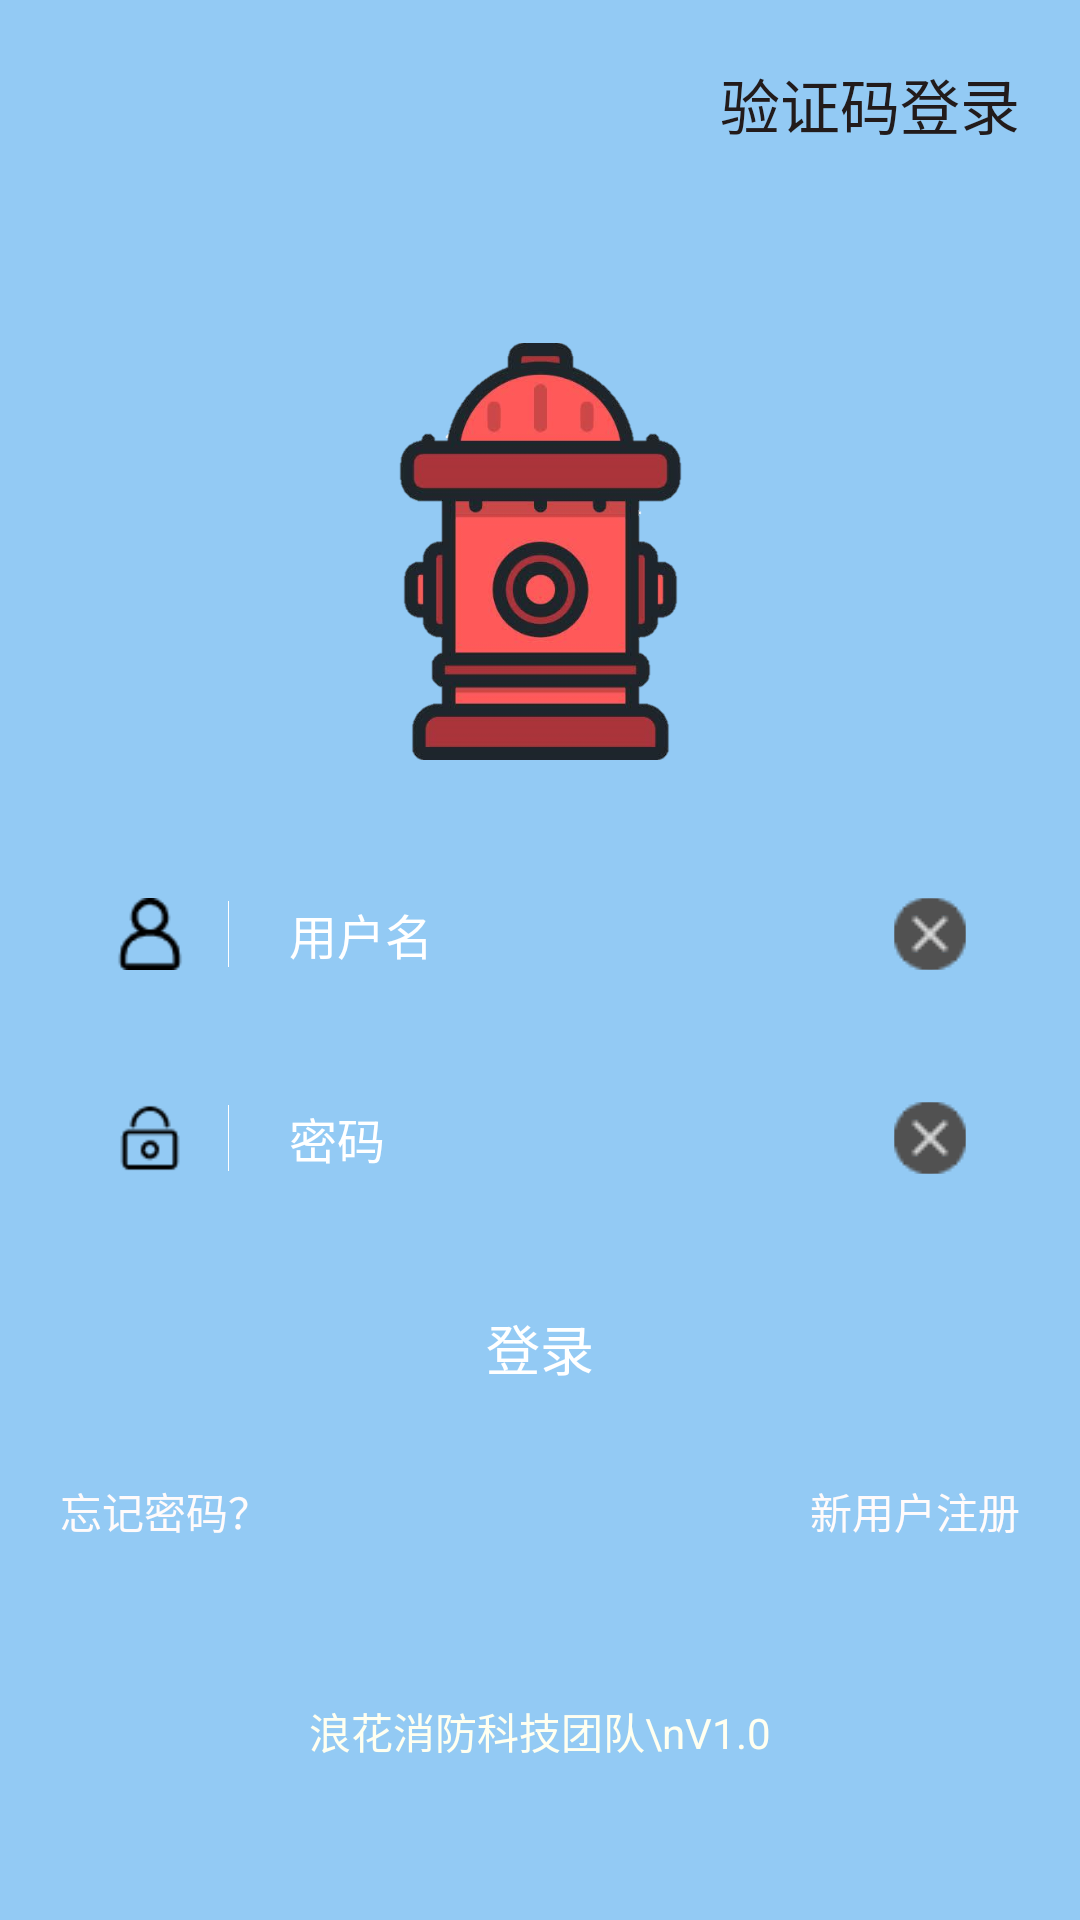

The Android layout XML behind this screen, and the referenced resources:
<!-- AndroidManifest.xml: application theme Theme.Grxiaofang -->
<!-- res/layout/login_layout.xml -->
<?xml version="1.0" encoding="utf-8"?>
<FrameLayout xmlns:android="http://schemas.android.com/apk/res/android"
    xmlns:app="http://schemas.android.com/apk/res-auto"
    xmlns:tools="http://schemas.android.com/tools"
    android:layout_width="match_parent"
    android:layout_height="match_parent"
    android:fitsSystemWindows="true">

    <LinearLayout
        android:id="@+id/lay_login_container"
        android:layout_width="match_parent"
        android:layout_height="match_parent"
        android:background="#93CAF4"
        android:orientation="vertical"
        android:paddingBottom="16dp">
        <RelativeLayout
            android:layout_width="match_parent"
            android:layout_height="wrap_content"
            android:layout_marginBottom="15dp"
            android:paddingTop="20dp">

            <TextView
                android:id="@+id/btn_phone"
                android:layout_width="wrap_content"
                android:layout_height="wrap_content"
                android:layout_alignParentRight="true"
                android:layout_marginRight="20dp"
                android:clickable="true"
                android:text="验证码登录"
                android:textColor="#221B1B"
                android:textSize="20dp" />
            

        </RelativeLayout>

        <ImageView
            android:id="@+id/iv_login_logo"
            android:layout_width="match_parent"
            android:layout_height="189dp"
            android:layout_gravity="center_horizontal"
            android:contentDescription="@null"
            android:paddingTop="50dp"
            android:scaleType="centerInside"
            app:srcCompat="@drawable/grxiaofang" />

        <LinearLayout
            android:id="@+id/ll_login_username"
            android:layout_width="match_parent"
            android:layout_height="52dp"
            android:layout_marginLeft="24dp"
            android:layout_marginTop="32dp"
            android:layout_marginRight="24dp"
            android:background="@drawable/bg_login_input_ok"
            android:gravity="center_vertical"
            android:orientation="horizontal">

            <ImageView
                android:id="@+id/iv_login_username_icon"
                android:layout_width="24dp"
                android:layout_height="24dp"
                android:layout_marginLeft="14dp"
                android:layout_marginRight="14dp"
                android:contentDescription="@null"
                app:srcCompat="@mipmap/login_username" />

            <View
                android:layout_width="1px"
                android:layout_height="22dp"
                android:background="@color/login_line_color" />

            <EditText
                android:id="@+id/et_login_username"
                android:layout_width="0dp"
                android:layout_height="match_parent"
                android:layout_marginLeft="16dp"
                android:layout_marginRight="16dp"
                android:layout_weight="1"
                android:background="@null"
                android:ems="15"
                android:focusable="true"
                android:hint="用户名"
                android:imeOptions="actionDone"
                android:inputType="textPhonetic"
                android:lines="1"
                android:maxLines="1"
                android:minLines="1"
                android:paddingLeft="4dp"
                android:paddingRight="4dp"
                android:textColor="@color/white"
                android:textColorHint="@color/login_line_color"
                android:textCursorDrawable="@null"
                android:textSize="16dip" />

            <ImageButton
                android:id="@+id/clear_text1"
                android:layout_width="24dp"
                android:layout_height="24dp"
                android:layout_marginLeft="14dp"
                android:layout_marginRight="14dp"
                app:srcCompat="@mipmap/clear" />

            <ImageView
                android:id="@+id/iv_login_username_del"
                android:layout_width="20dp"
                android:layout_height="20dp"
                android:layout_marginLeft="16dp"
                android:layout_marginRight="16dp"
                android:contentDescription="@null"
                android:scaleType="fitCenter"
                android:visibility="gone" />
        </LinearLayout>

        <LinearLayout
            android:id="@+id/ll_login_pwd"
            android:layout_width="match_parent"
            android:layout_height="52dp"
            android:layout_marginLeft="24dp"
            android:layout_marginTop="16dp"
            android:layout_marginRight="24dp"
            android:background="@drawable/bg_login_input_ok"
            android:gravity="center_vertical"
            android:orientation="horizontal">

            <ImageView
                android:id="@+id/iv_login_pwd_icon"
                android:layout_width="24dp"
                android:layout_height="24dp"
                android:layout_marginLeft="14dp"
                android:layout_marginRight="14dp"
                android:contentDescription="@null"
                app:srcCompat="@mipmap/login_password" />

            <View
                android:layout_width="1px"
                android:layout_height="22dp"
                android:background="@color/login_line_color" />

            <EditText
                android:id="@+id/et_login_pwd"
                android:layout_width="0dp"
                android:layout_height="match_parent"
                android:layout_marginLeft="16dp"
                android:layout_marginRight="16dp"
                android:layout_weight="1"
                android:background="@null"
                android:hint="密码"
                android:inputType="textPassword"
                android:maxLines="1"
                android:minLines="1"
                android:paddingLeft="4dp"
                android:paddingRight="4dp"
                android:textColor="@color/white"
                android:textColorHint="@color/login_line_color"
                android:textCursorDrawable="@null"
                android:textSize="16dip" />

            <ImageView
                android:id="@+id/iv_login_pwd_del"
                android:layout_width="20dp"
                android:layout_height="20dp"
                android:layout_marginLeft="16dp"
                android:layout_marginRight="16dp"
                android:contentDescription="@null"
                android:scaleType="fitCenter"
                android:visibility="gone" />

            <ImageButton
                android:id="@+id/clear_text2"
                android:layout_width="24dp"
                android:layout_height="24dp"
                android:layout_marginLeft="14dp"
                android:layout_marginRight="14dp"
                app:srcCompat="@mipmap/clear" />

        </LinearLayout>


        <Button
            android:id="@+id/bt_login"
            android:layout_width="match_parent"
            android:layout_height="48dp"
            android:layout_marginLeft="24dp"
            android:layout_marginTop="20dp"
            android:layout_marginRight="24dp"
            android:background="@drawable/bg_login_submit"
            android:elevation="0dp"
            android:outlineProvider="none"
            android:text="登录"
            android:textColor="@color/white"
            android:textSize="18dip"
            tools:targetApi="lollipop" />

        <RelativeLayout
            android:layout_width="match_parent"
            android:layout_height="wrap_content"
            android:layout_marginBottom="15dp"
            android:paddingTop="20dp">

            <TextView
                android:id="@+id/btn_register"
                android:layout_width="wrap_content"
                android:layout_height="wrap_content"
                android:layout_alignParentRight="true"
                android:layout_marginRight="20dp"
                android:text="新用户注册"
                android:clickable="true"
                android:textColor="#FFFBFB" />
            
            <TextView
                android:id="@+id/btn_find"
                android:clickable="true"
                android:layout_width="wrap_content"
                android:layout_height="wrap_content"
                android:layout_alignParentLeft="true"
                android:layout_marginLeft="20dp"
                android:text="忘记密码？"
                android:textColor="#FFFBFB" />
        </RelativeLayout>

        <TextView
            android:layout_width="match_parent"
            android:layout_height="match_parent"
            android:text="浪花消防科技团队\nV1.0"
            android:layout_marginTop="1dp"
            android:textColor="#FFFFF0"
            android:gravity="center"/>

    </LinearLayout>


</FrameLayout>
<!-- resources referenced by this layout -->
<resources>
  <color name="login_line_color">#FFFFFFFF</color>
  <color name="white">#FFFFFFFF</color>
  <!-- drawable grxiaofang: png bitmap (drawable, 122712 bytes) -->
  <!-- mipmap clear: png bitmap (mipmap-mdpi, 516 bytes) -->
  <!-- mipmap login_password: png bitmap (mipmap-xhdpi, 562 bytes) -->
  <!-- mipmap login_username: png bitmap (mipmap-xhdpi, 719 bytes) -->
  <style name="Theme.Grxiaofang" parent="Theme.MaterialComponents.Light.NoActionBar.Bridge">
          
          <item name="colorPrimary">@color/purple_500</item>
          <item name="colorPrimaryVariant">@color/purple_700</item>
          <item name="colorOnPrimary">@color/white</item>
          
          <item name="colorSecondary">@color/teal_200</item>
          <item name="colorSecondaryVariant">@color/teal_700</item>
          <item name="colorOnSecondary">@color/black</item>
          
          <item name="android:statusBarColor" tools:targetApi="l">?attr/colorPrimaryVariant</item>
          
      </style>
  <color name="purple_500">#FF6200EE</color>
  <color name="purple_700">#FF3700B3</color>
  <color name="teal_200">#FF03DAC5</color>
  <color name="teal_700">#FF018786</color>
  <color name="black">#FF000000</color>
</resources>
